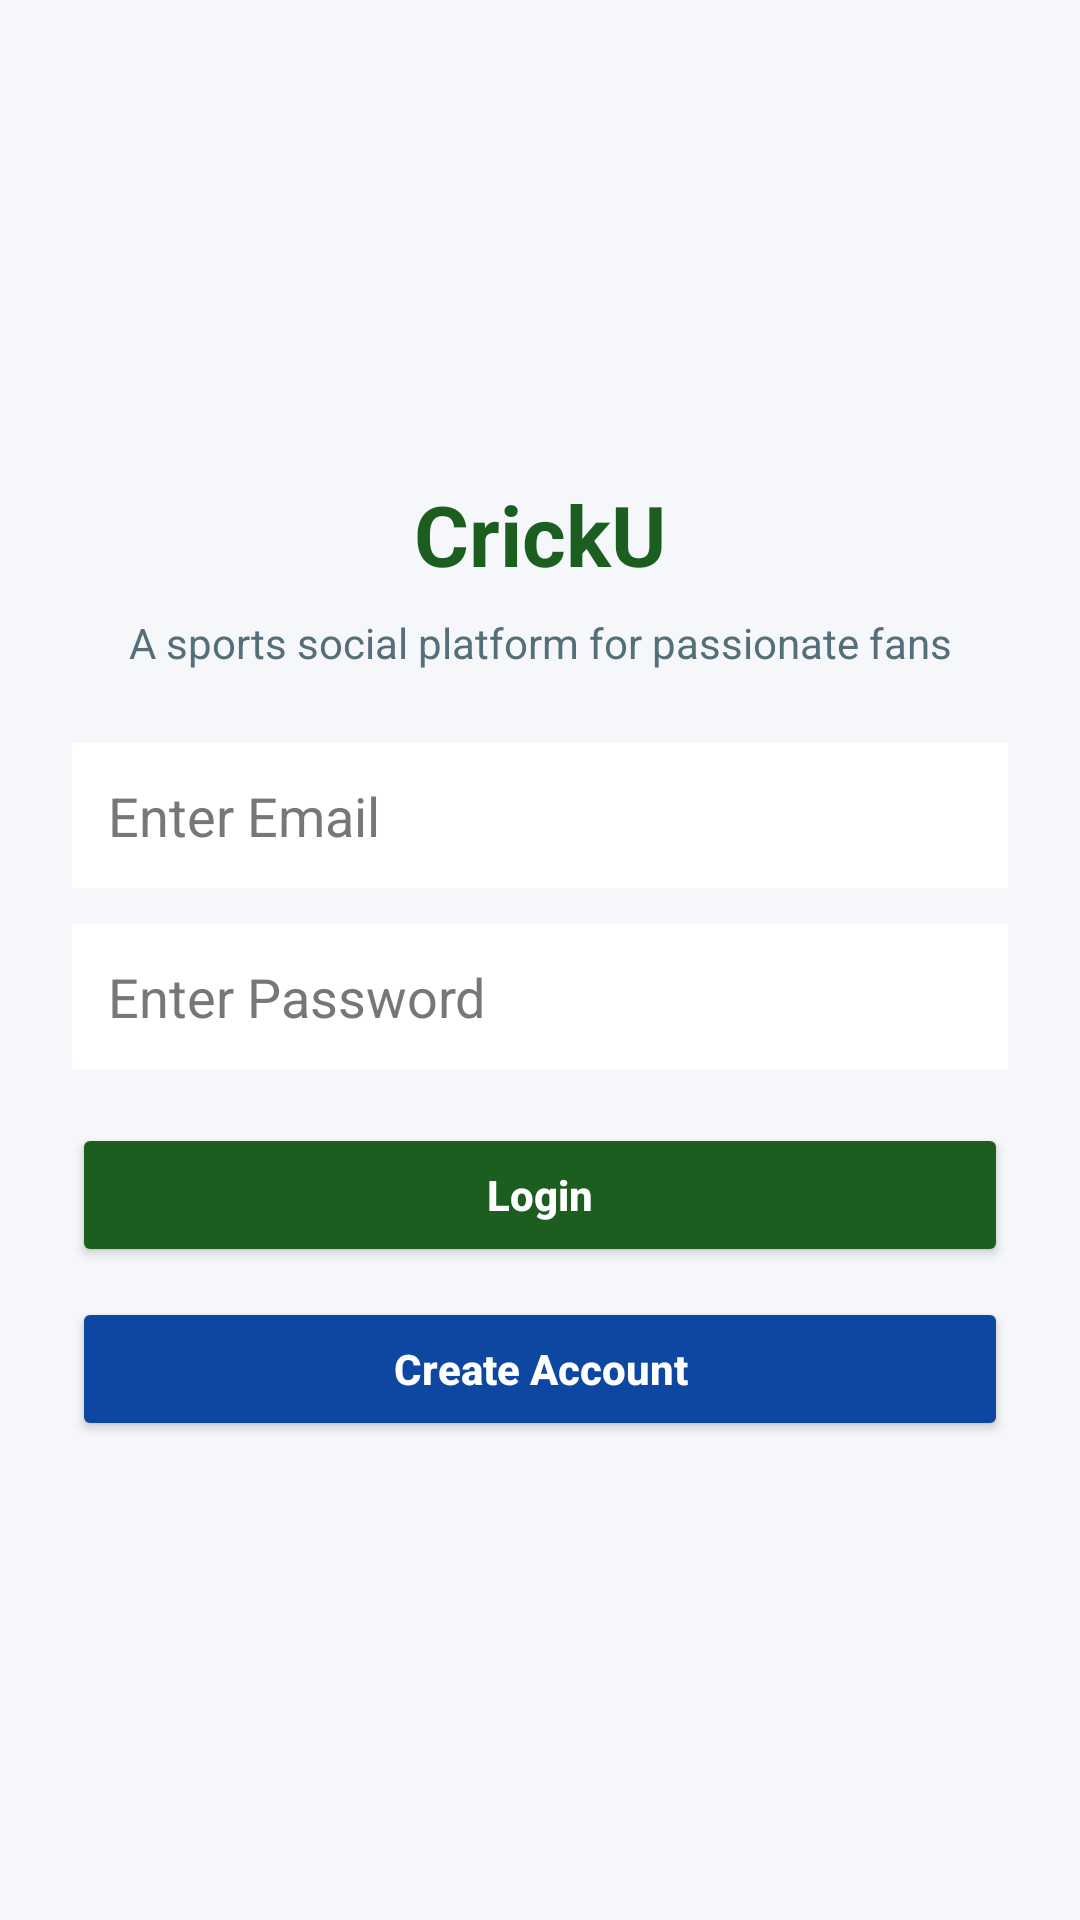

Produce the Android XML layout that renders to this screen, including the resource entries it uses.
<!-- AndroidManifest.xml: application theme Theme.AppCompat.Light.DarkActionBar -->
<!-- res/layout/activity_login.xml -->
<?xml version="1.0" encoding="utf-8"?>
<LinearLayout
    xmlns:android="http://schemas.android.com/apk/res/android"
    android:layout_width="match_parent"
    android:layout_height="match_parent"
    android:orientation="vertical"
    android:gravity="center"
    android:padding="24dp"
    android:background="#F5F7FA">

    <TextView
        android:id="@+id/tvLoginTitle"
        android:layout_width="match_parent"
        android:layout_height="wrap_content"
        android:text="CrickU"
        android:textColor="#1B5E20"
        android:textSize="28sp"
        android:textStyle="bold"
        android:gravity="center"
        android:layout_marginBottom="8dp" />

    <TextView
        android:id="@+id/tvLoginSubtitle"
        android:layout_width="match_parent"
        android:layout_height="wrap_content"
        android:text="A sports social platform for passionate fans"
        android:textColor="#546E7A"
        android:textSize="14sp"
        android:gravity="center"
        android:layout_marginBottom="24dp" />

    <EditText
        android:id="@+id/etUsername"
        android:layout_width="match_parent"
        android:layout_height="wrap_content"
        android:hint="Enter Email"
        android:inputType="textEmailAddress"
        android:padding="12dp"
        android:background="#FFFFFF"
        android:textColor="#000000"
        android:textColorHint="#777777" />

    <EditText
        android:id="@+id/etPassword"
        android:layout_width="match_parent"
        android:layout_height="wrap_content"
        android:hint="Enter Password"
        android:inputType="textPassword"
        android:padding="12dp"
        android:background="#FFFFFF"
        android:textColor="#000000"
        android:textColorHint="#777777"
        android:layout_marginTop="12dp" />

    <Button
        android:id="@+id/btnLogin"
        android:layout_width="match_parent"
        android:layout_height="wrap_content"
        android:text="Login"
        android:textAllCaps="false"
        android:textStyle="bold"
        android:textColor="#FFFFFF"
        android:backgroundTint="#1B5E20"
        android:layout_marginTop="18dp" />

    <Button
        android:id="@+id/btnSignup"
        android:layout_width="match_parent"
        android:layout_height="wrap_content"
        android:text="Create Account"
        android:textAllCaps="false"
        android:textStyle="bold"
        android:textColor="#FFFFFF"
        android:backgroundTint="#0D47A1"
        android:layout_marginTop="10dp" />

</LinearLayout>
<!-- resources referenced by this layout -->
<resources>

</resources>
